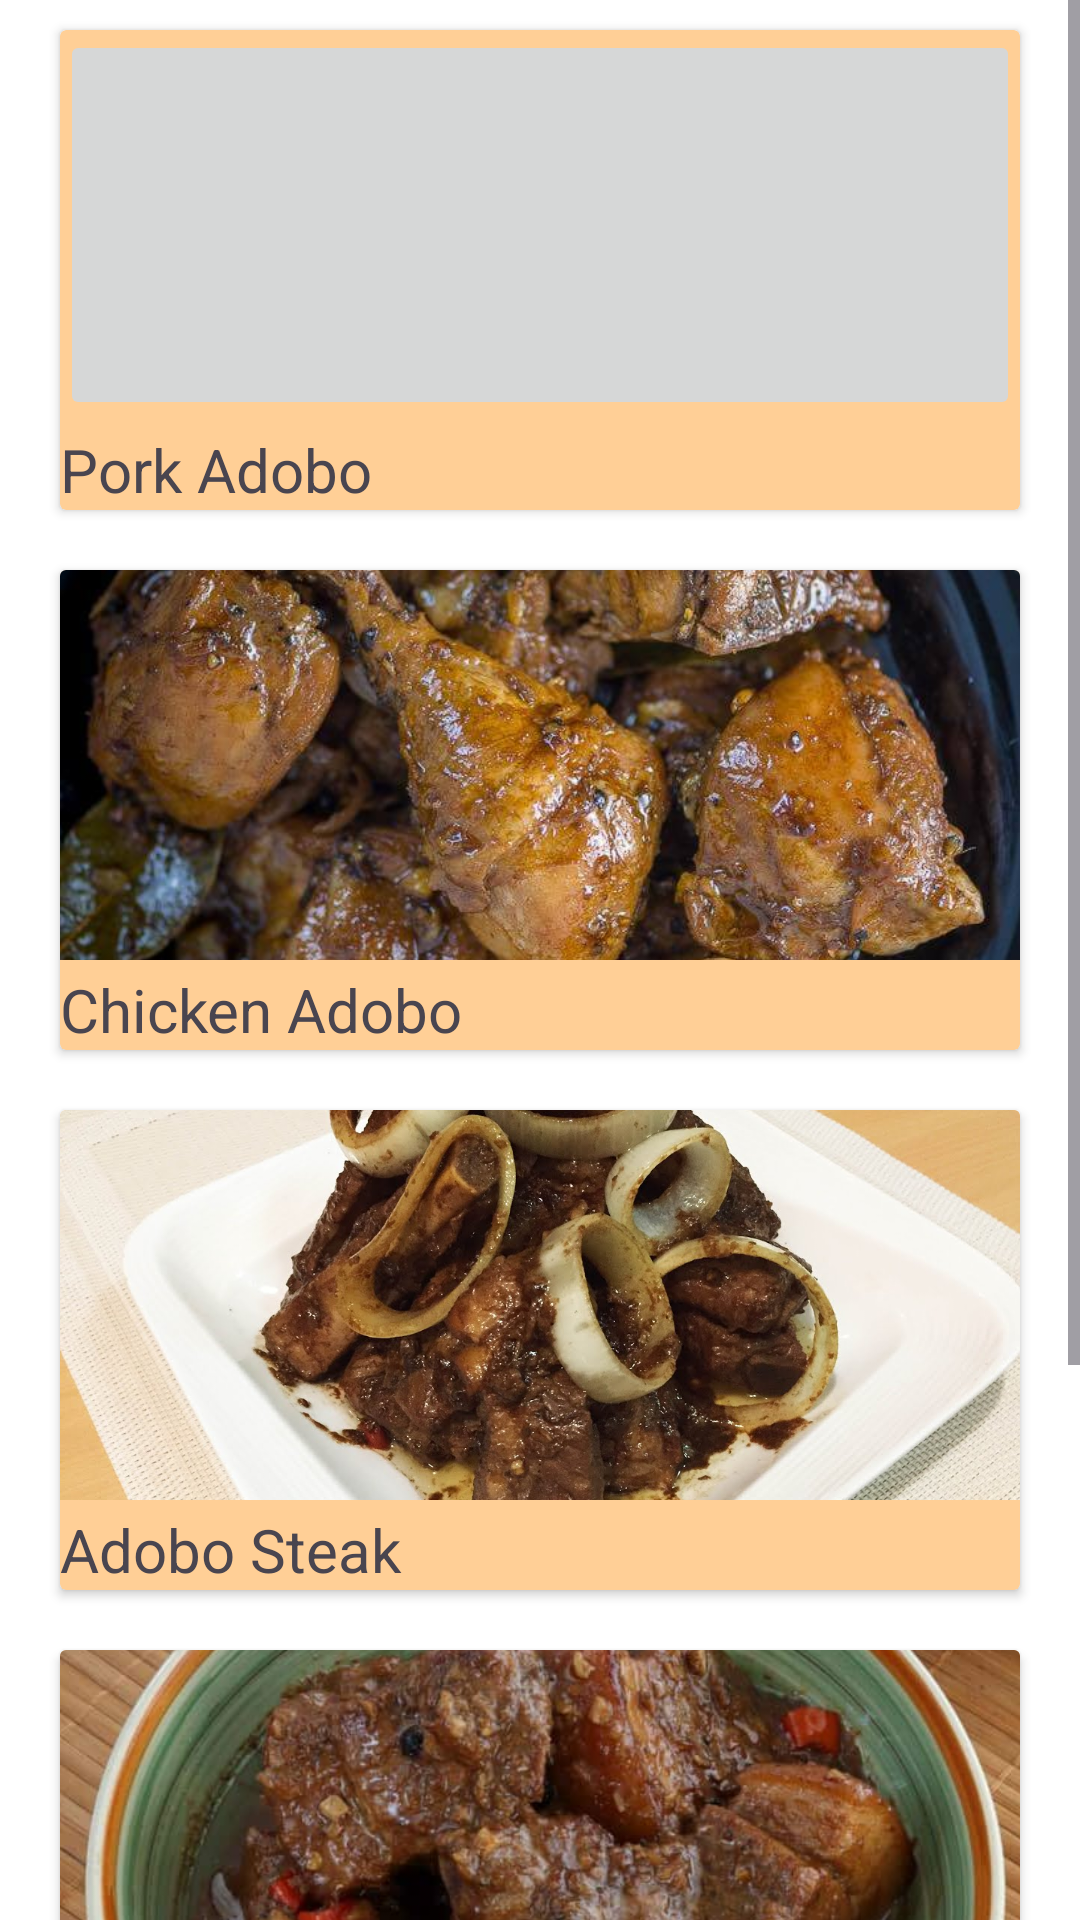

Write the Android layout XML for this screen, with the resource values it uses.
<!-- AndroidManifest.xml: application theme Theme.LoginActivity -->
<!-- res/layout/fragment_cate_adobo.xml -->
<?xml version="1.0" encoding="utf-8"?>
<FrameLayout xmlns:android="http://schemas.android.com/apk/res/android"
    xmlns:tools="http://schemas.android.com/tools"
    android:layout_width="match_parent"
    android:layout_height="match_parent"
    android:fillViewport="true"
    tools:context=".category.CateAdobo"
    android:background="@color/white"
    android:id="@+id/cateadobo"
    android:layout_marginBottom="120dp">

    <ScrollView
        android:layout_width="match_parent"
        android:layout_height="match_parent"
        >
        <LinearLayout
            android:layout_width="match_parent"
            android:layout_height="wrap_content"
            android:orientation="vertical">
        <androidx.cardview.widget.CardView
            android:layout_marginStart="20dp"
            android:layout_marginEnd="20dp"
            android:layout_marginTop="10dp"
            android:layout_marginBottom="10dp"
            android:layout_width="match_parent"
            android:layout_height="160dp"
            android:backgroundTint="@color/orange">
            <ImageButton
                android:id="@+id/adobopork"
                android:src="@drawable/adobo"
                android:padding="-20dp"
                android:scaleType="centerCrop"
                android:contentDescription="@string/pork_adobo"
                android:layout_width="match_parent"
                android:layout_height="130dp">
            </ImageButton>
                <TextView
                    android:layout_width="match_parent"
                    android:layout_height="wrap_content"
                    android:layout_gravity="bottom"
                    android:textSize="20sp"
                    android:fontFamily="sans-serif"
                    android:text="@string/pork_adobo"/>
        </androidx.cardview.widget.CardView>
            <androidx.cardview.widget.CardView
                android:layout_marginStart="20dp"
                android:layout_marginEnd="20dp"
                android:layout_marginTop="10dp"
                android:layout_marginBottom="10dp"
                android:layout_width="match_parent"
                android:layout_height="160dp"
                android:backgroundTint="@color/orange">
                <ImageButton
                    android:id="@+id/adobochicken"
                    android:src="@drawable/chickenadobo"
                    android:padding="-20dp"
                    android:scaleType="centerCrop"
                    android:contentDescription="@string/chicken_adobo"
                    android:layout_width="match_parent"
                    android:layout_height="130dp">
                </ImageButton>
                <TextView
                    android:layout_width="match_parent"
                    android:layout_height="wrap_content"
                    android:layout_gravity="bottom"
                    android:textSize="20sp"
                    android:fontFamily="sans-serif"
                    android:text="@string/chicken_adobo"/>
            </androidx.cardview.widget.CardView>
            <androidx.cardview.widget.CardView
                android:layout_marginStart="20dp"
                android:layout_marginEnd="20dp"
                android:layout_marginTop="10dp"
                android:layout_marginBottom="10dp"
                android:layout_width="match_parent"
                android:layout_height="160dp"
                android:backgroundTint="@color/orange">
                <ImageButton
                    android:id="@+id/adobosteak"
                    android:src="@drawable/adobosteak"
                    android:padding="-20dp"
                    android:contentDescription="@string/adobo_steak"
                    android:scaleType="centerCrop"
                    android:layout_width="match_parent"
                    android:layout_height="130dp">
                </ImageButton>
                <TextView
                    android:layout_width="match_parent"
                    android:layout_height="wrap_content"
                    android:layout_gravity="bottom"
                    android:textSize="20sp"
                    android:fontFamily="sans-serif"
                    android:text="@string/adobo_steak"/>
            </androidx.cardview.widget.CardView>
            <androidx.cardview.widget.CardView
                android:layout_marginStart="20dp"
                android:layout_marginEnd="20dp"
                android:layout_marginTop="10dp"
                android:layout_marginBottom="10dp"
                android:layout_width="match_parent"
                android:layout_height="160dp"
                android:backgroundTint="@color/orange">
                <ImageButton
                    android:id="@+id/adobosagata"
                    android:src="@drawable/adobosagata"
                    android:padding="-20dp"
                    android:contentDescription="@string/adobo_sa_gata"
                    android:scaleType="centerCrop"
                    android:layout_width="match_parent"
                    android:layout_height="130dp">
                </ImageButton>
                <TextView
                    android:layout_width="match_parent"
                    android:layout_height="wrap_content"
                    android:layout_gravity="bottom"
                    android:textSize="20sp"
                    android:fontFamily="sans-serif"
                    android:text="@string/adobo_sa_gata"/>
            </androidx.cardview.widget.CardView>
            <androidx.cardview.widget.CardView
                android:layout_marginStart="20dp"
                android:layout_marginEnd="20dp"
                android:layout_marginTop="10dp"
                android:layout_marginBottom="10dp"
                android:layout_width="match_parent"
                android:layout_height="160dp"
                android:backgroundTint="@color/orange">
                <ImageButton
                    android:id="@+id/adobobokchoy"
                    android:src="@drawable/bokchoyadobo"
                    android:padding="-20dp"
                    android:contentDescription="@string/bok_choy_adobo"
                    android:scaleType="centerCrop"
                    android:layout_width="match_parent"
                    android:layout_height="130dp">
                </ImageButton>
                <TextView
                    android:layout_width="match_parent"
                    android:layout_height="wrap_content"
                    android:layout_gravity="bottom"
                    android:textSize="20sp"
                    android:fontFamily="sans-serif"
                    android:text="@string/bok_choy_adobo"/>
            </androidx.cardview.widget.CardView>
        </LinearLayout>
    </ScrollView>
</FrameLayout>
<!-- resources referenced by this layout -->
<resources>
  <color name="orange">#FFCF96</color>
  <color name="white">#FFFFFFFF</color>
  <!-- drawable adobosagata: jpg bitmap (drawable, 83486 bytes) -->
  <!-- drawable adobosteak: jpg bitmap (drawable, 130855 bytes) -->
  <!-- drawable bokchoyadobo: jpg bitmap (drawable, 150853 bytes) -->
  <!-- drawable chickenadobo: jpg bitmap (drawable, 100681 bytes) -->
  <string name="adobo_sa_gata">Adobo sa Gata</string>
  <string name="adobo_steak">Adobo Steak</string>
  <string name="bok_choy_adobo">Bok Choy Adobo</string>
  <string name="chicken_adobo">Chicken Adobo</string>
  <string name="pork_adobo">Pork Adobo</string>
  <style name="Theme.LoginActivity" parent="Base.Theme.LoginActivity" />
  <style name="Base.Theme.LoginActivity" parent="Theme.Material3.DayNight.NoActionBar">
          
          <item name="colorPrimary">@color/black</item>
          <item name="colorPrimaryVariant">@color/black</item>
          <item name="android:statusBarColor">@color/black</item>
      </style>
  <color name="black">#FF000000</color>
</resources>
